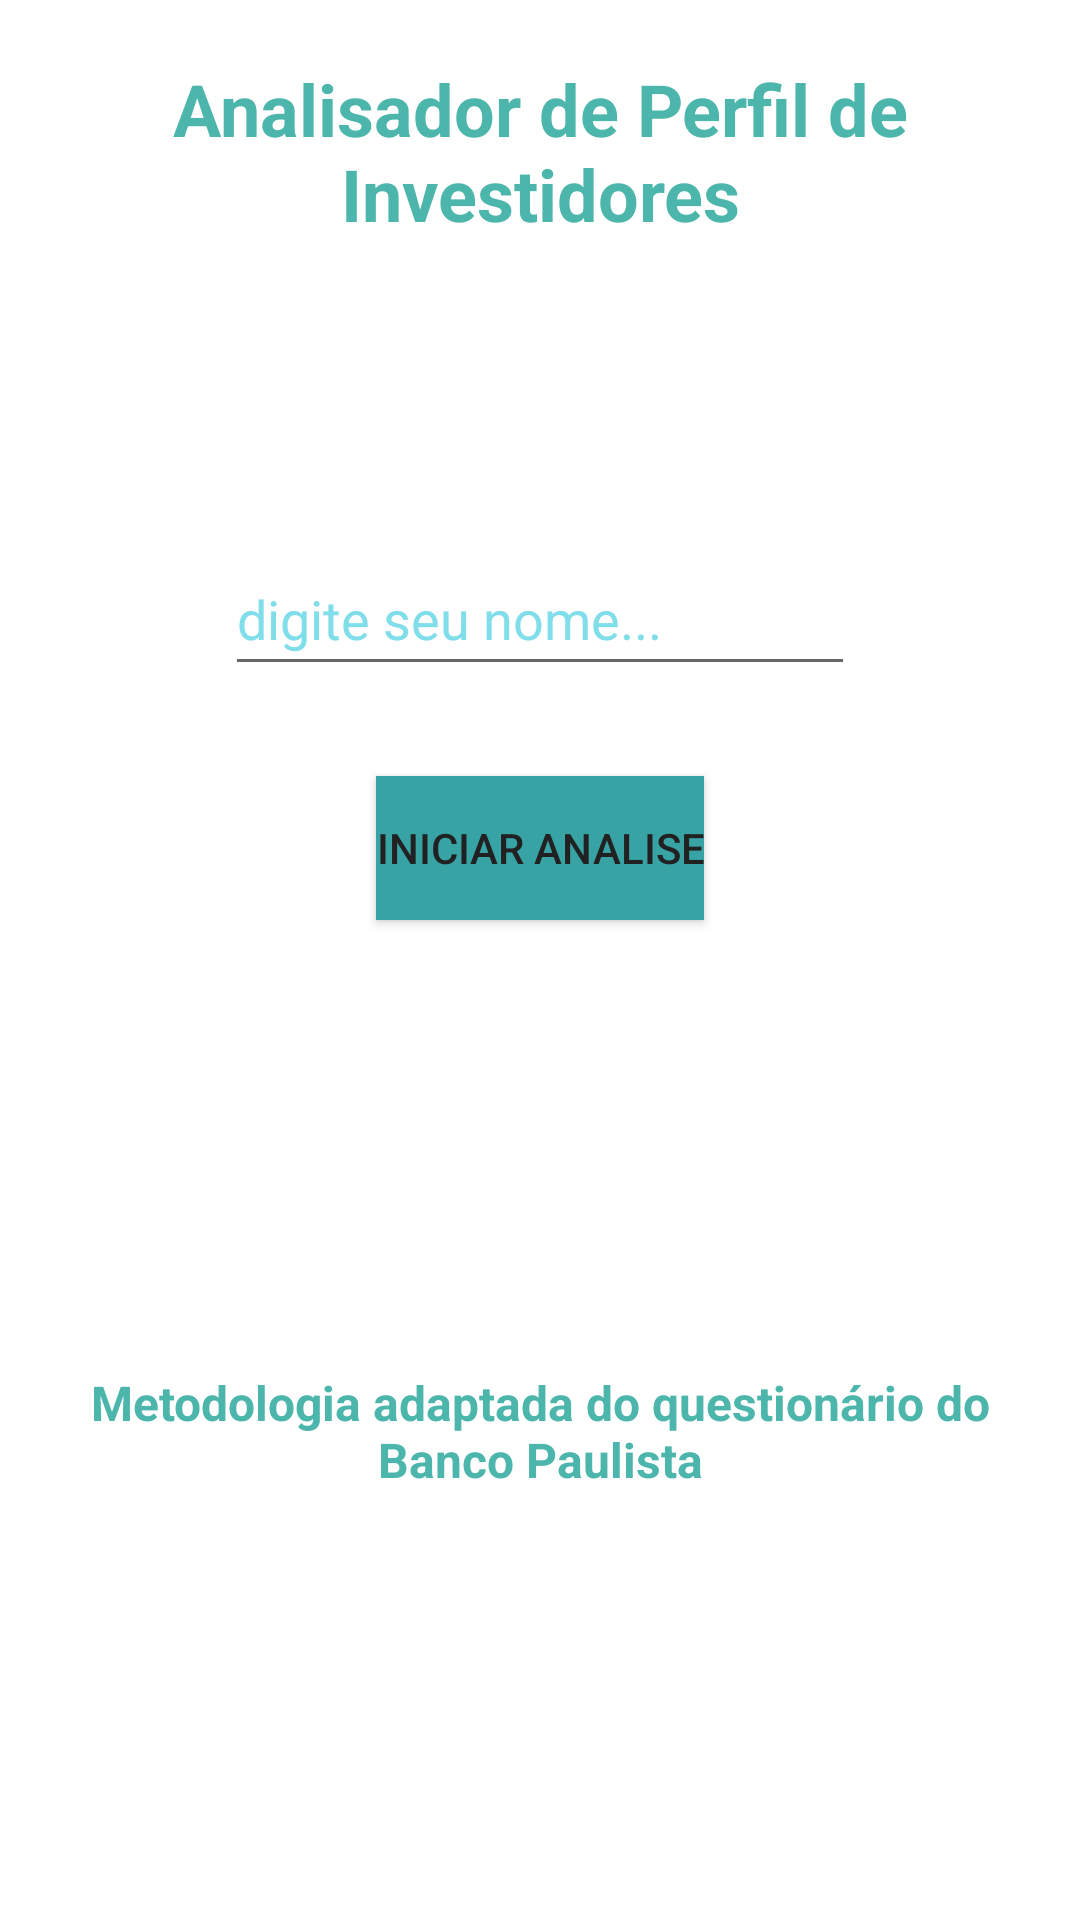

This screen was rendered from an Android layout file. Write that file and the resources it references.
<!-- AndroidManifest.xml: application theme Theme.AppInvestidor -->
<!-- res/layout/activity_main.xml -->
<?xml version="1.0" encoding="utf-8"?>
<LinearLayout xmlns:android="http://schemas.android.com/apk/res/android"
    xmlns:app="http://schemas.android.com/apk/res-auto"
    xmlns:tools="http://schemas.android.com/tools"
    android:layout_width="match_parent"
    android:layout_height="match_parent"
    android:gravity="center_horizontal|top"
    android:orientation="vertical"
    android:padding="20dp"
    tools:context=".MainActivity">

    <TextView
        android:id="@+id/main_titlle"
        android:layout_width="wrap_content"
        android:layout_height="wrap_content"
        android:text="@string/title_text"
        android:textAlignment="center"
        android:textColor="#4DB6AC"
        android:textSize="24sp"
        android:textStyle="bold" />

    <EditText
        android:id="@+id/main_name"
        android:layout_width="wrap_content"
        android:layout_height="wrap_content"
        android:layout_marginTop="100dp"
        android:autofillHints=""
        android:ems="10"
        android:hint="@string/hint_text"
        android:inputType="textPersonName"
        android:minHeight="48dp"
        android:textColorHint="#80DEEA" />

    <Button
        android:id="@+id/main_btn"
        android:layout_width="wrap_content"
        android:layout_height="wrap_content"
        android:layout_marginTop="30dp"
        android:background="@color/blue_secondary"
        android:text="@string/bt_text"
        android:textColor="#212121"
        android:textColorHighlight="@color/blue_secondary"
        android:textColorHint="@color/blue_secondary"
        android:textColorLink="@color/blue_primary"
        app:rippleColor="@color/blue_secondary" />
        tools:ignore="TextContrastCheck" />

    <TextView
        android:id="@+id/main_about"
        android:layout_width="wrap_content"
        android:layout_height="wrap_content"
        android:layout_marginTop="150dp"
        android:text="@string/about"
        android:textAlignment="center"
        android:textColor="#4DB6AC"
        android:textSize="16sp"
        android:textStyle="bold" />

</LinearLayout>
<!-- resources referenced by this layout -->
<resources>
  <color name="blue_primary">#22577a</color>
  <color name="blue_secondary">#38a3a5</color>
  <string name="about">Metodologia adaptada do questionário do Banco Paulista"</string>
  <string name="bt_text">Iniciar Analise</string>
  <string name="hint_text">digite seu nome...</string>
  <string name="title_text">Analisador de Perfil de Investidores</string>
  <style name="Theme.AppInvestidor" parent="Theme.MaterialComponents.DayNight.DarkActionBar">
          
          <item name="colorPrimary">@color/green_primary</item>
          <item name="colorPrimaryVariant">@color/purple_700</item>
          <item name="colorOnPrimary">@color/white</item>
          
          <item name="colorSecondary">@color/teal_200</item>
          <item name="colorSecondaryVariant">@color/teal_700</item>
          <item name="colorOnSecondary">@color/black_primary</item>
          
          <item name="android:statusBarColor" tools:targetApi="l">?attr/colorPrimaryVariant</item>
          
      </style>
  <color name="green_primary">#57cc99</color>
  <color name="purple_700">#FF3700B3</color>
  <color name="white">#FFFFFFFF</color>
  <color name="teal_200">#FF03DAC5</color>
  <color name="teal_700">#FF018786</color>
  <color name="black_primary">#1f1f1f</color>
</resources>
